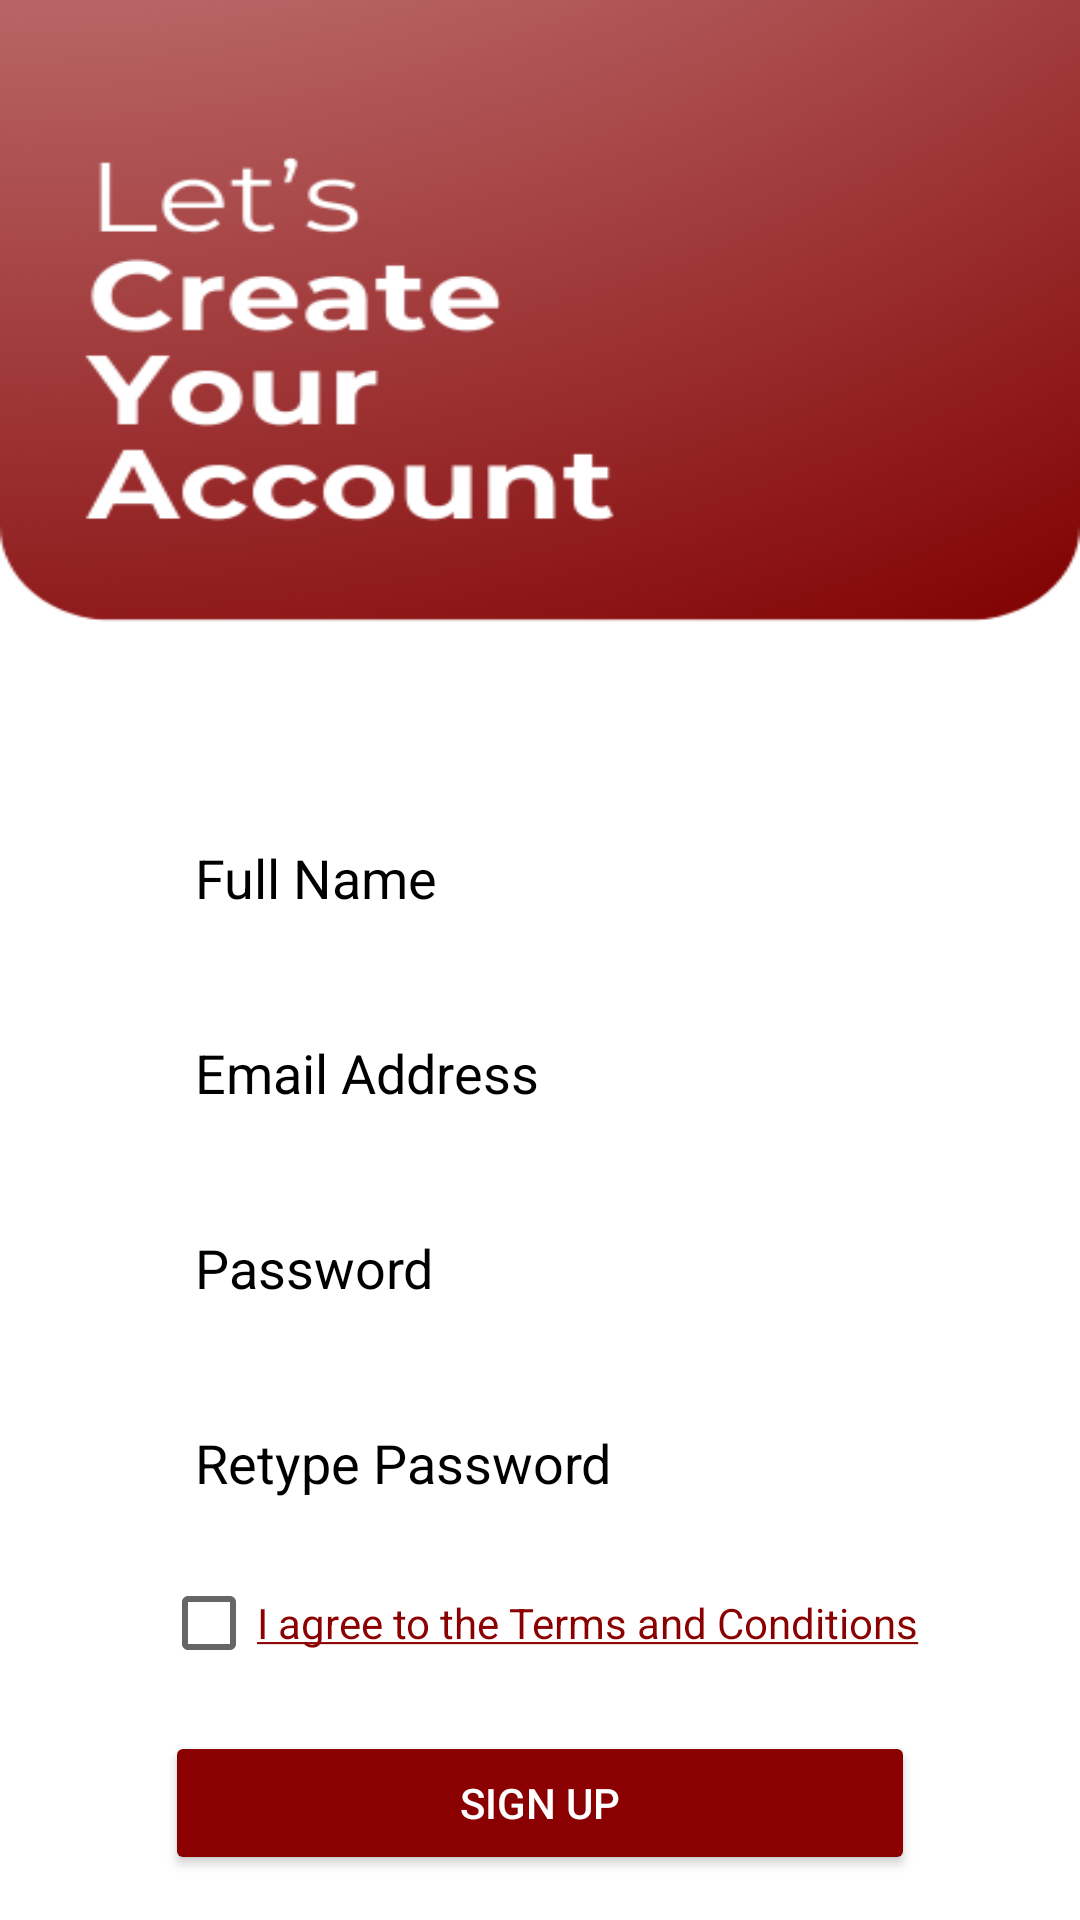

Reconstruct the res/layout file that produces this screen, plus the resources it refers to.
<!-- AndroidManifest.xml: application theme Theme.PROJ_MAD -->
<!-- res/layout/activity_create_acc.xml -->
<?xml version="1.0" encoding="utf-8"?>
<RelativeLayout xmlns:android="http://schemas.android.com/apk/res/android"
    xmlns:app="http://schemas.android.com/apk/res-auto"
    xmlns:tools="http://schemas.android.com/tools"
    android:layout_width="match_parent"
    android:layout_height="match_parent"
    android:background="@drawable/createacc"
    tools:context=".CreateAcc"
    android:id="@+id/main">

    <EditText
        android:id="@+id/full_name"
        android:layout_width="250dp"
        android:layout_height="45dp"
        android:layout_centerHorizontal="true"
        android:layout_marginTop="270dp"
        android:hint="Full Name"
        android:padding="10dp"
        android:background="@drawable/input_field_bg"
        android:textColorHint="@color/black"
        android:textColor="@color/black"/>

    <EditText
        android:id="@+id/emails"
        android:layout_width="250dp"
        android:layout_height="45dp"
        android:layout_below="@id/full_name"
        android:layout_centerHorizontal="true"
        android:layout_marginTop="20dp"
        android:hint="Email Address"
        android:padding="10dp"
        android:background="@drawable/input_field_bg"
        android:textColorHint="@color/black"
        android:textColor="@color/black"/>

    <EditText
        android:id="@+id/passwords"
        android:layout_width="250dp"
        android:layout_height="45dp"
        android:layout_below="@id/emails"
        android:layout_centerHorizontal="true"
        android:layout_marginTop="20dp"
        android:hint="Password"
        android:padding="10dp"
        android:background="@drawable/input_field_bg"
        android:inputType="textPassword"
        android:textColorHint="@color/black"
        android:textColor="@color/black"/>

    <EditText
        android:id="@+id/retype_password"
        android:layout_width="250dp"
        android:layout_height="45dp"
        android:layout_below="@id/passwords"
        android:layout_centerHorizontal="true"
        android:layout_marginTop="20dp"
        android:hint="Retype Password"
        android:padding="10dp"
        android:background="@drawable/input_field_bg"
        android:inputType="textPassword"
        android:textColorHint="@color/black"
        android:textColor="@color/black"/>

    <CheckBox
        android:id="@+id/terms_checkbox"
        android:layout_width="wrap_content"
        android:layout_height="wrap_content"
        android:layout_below="@id/retype_password"
        android:layout_centerHorizontal="true"
        android:layout_marginTop="15dp"
        android:text="@string/u_text"
        android:textColor="#8B0000" />

    <Button
        android:id="@+id/signup_button"
        android:layout_width="250dp"
        android:layout_height="wrap_content"
        android:layout_below="@id/terms_checkbox"
        android:layout_centerHorizontal="true"
        android:layout_marginTop="20dp"
        android:backgroundTint="#8B0000"
        android:text="Sign Up"
        android:textColor="#FFFFFF" />

    <TextView
        android:id="@+id/sign_in_text"
        android:layout_width="wrap_content"
        android:layout_height="wrap_content"
        android:layout_below="@id/signup_button"
        android:layout_centerHorizontal="true"
        android:layout_marginTop="20dp"
        android:text="Already have an account? Login here"
        android:textColor="#8B0000"
        android:textSize="16sp"
        android:clickable="true"
        android:focusable="true"/>

</RelativeLayout>
<!-- resources referenced by this layout -->
<resources>
  <!-- drawable createacc: png bitmap (drawable, 49028 bytes) -->
  <string name="u_text"><u>I agree to the Terms and Conditions</u></string>
  <style name="Theme.PROJ_MAD" parent="Base.Theme.PROJ_MAD" />
  <style name="Base.Theme.PROJ_MAD" parent="Theme.AppCompat.Light.NoActionBar">
          
          
      </style>
  <!-- not gathered from this repository: default colours our renderer supplied (Android Studio template values) -->
  <color name="black">#FF000000</color>
</resources>
